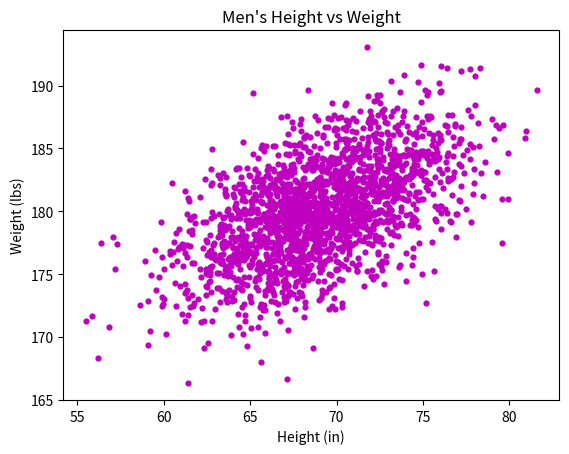

Write the Python code that produced this figure.
#!/usr/bin/env python3
import numpy as np
import matplotlib.pyplot as plt

mean = [69, 0]
cov = [[15, 8], [8, 15]]
np.random.seed(5)
x, y = np.random.multivariate_normal(mean, cov, 2000).T
y += 180

plt.scatter(x, y, s=12, c="m")
plt.title("Men's Height vs Weight")
plt.xlabel("Height (in)")
plt.ylabel("Weight (lbs)")
plt.show()
